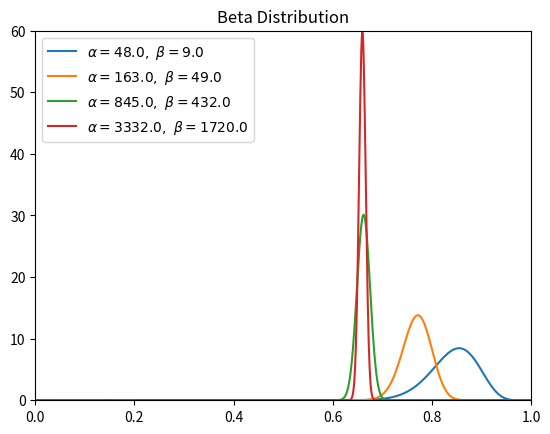
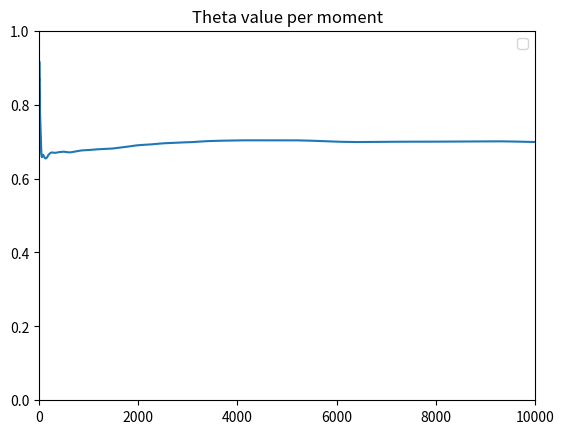

Python code for these plots, in order:
import random
import numpy as np
from scipy.stats import beta
import matplotlib.pyplot as plt
def random_index(rate):
    start = 0
    index = 0
    randnum = random.randint(1, sum(rate))
    for index, scope in enumerate(rate):
        start += scope
        if randnum <= start:
            break
    return index

def sample(count):
    sample_list = []
    for i in range(1,count+1):
        a = random_index([30,70])
        sample_list.append(a)
    return sample_list

def count_1(sample_list,start,end):
    c = 0
    tmp = []
    for i,d in enumerate(sample_list):
        if i >= start and i < end:
            tmp.append(d)
    for d in tmp:
        if d == 1:
            c = c+1
    return c

def plot_beta(ab_pairs):
    x = np.linspace(0, 1, 1002)[1:-1]
    for a, b in ab_pairs:
        print(a, b)
        dist = beta(a, b)
        y = dist.pdf(x)
        plt.plot(x, y, label=r'$\alpha=%.1f,\ \beta=%.1f$' % (a, b))
    plt.title(u'Beta Distribution')
    plt.xlim(0, 1)
    plt.ylim(0,60)
    plt.legend()
    plt.savefig("./beta.svg", format="svg")

def theta(sample_list):
    alpha = 1
    beta = 1
    n = 0
    q = 0
    ab_pairs = []
    theta_list = []
    for i in range(1,len(sample_list)+1):
        if i < 1000:
            n = i
            q = count_1(sample_list,0,n)
        else:
            n = 1000
            q = count_1(sample_list,i-n,i)
        alpha = alpha+q
        beta = beta+n-q
        t = (alpha)/(alpha+beta)
        print(t,end="  ")
        if i%20 == 0:
            print()
        theta_list.append(t)
        if i == 10 or i == 20 or i ==50 or i==100:
            ab_pairs.append((alpha,beta))
    return theta_list,ab_pairs

def plot_theta(theta_list):
    plt.figure()
    x = np.linspace(0, 10001, 10002)[1:-1]
    y = []
    for t in theta_list:
        y.append(t)
    plt.plot(x, y)
    plt.title('Theta value per moment')
    plt.xlim(0, 10002)
    plt.ylim(0, 1)
    plt.legend()
    plt.show()

sample_list = sample(10000)
theta_list,abpairs = theta(sample_list)
plot_beta(abpairs)
plot_theta(theta_list)

